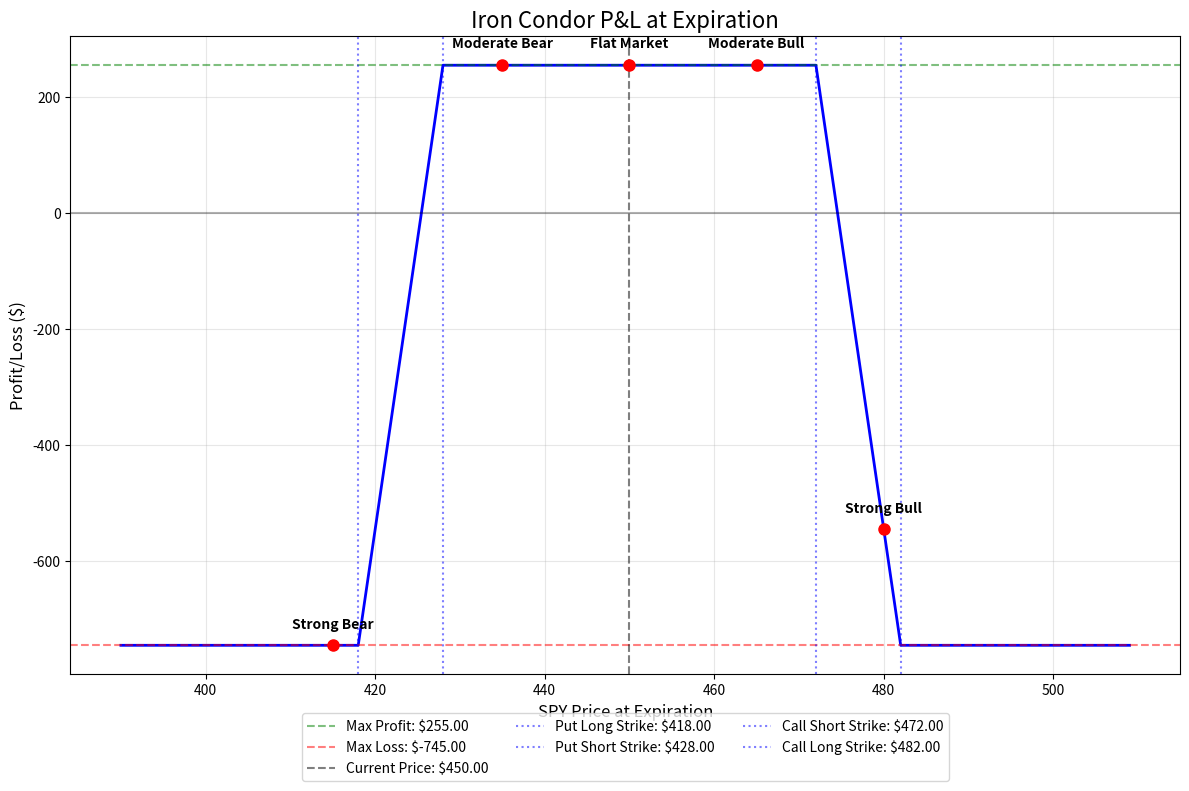

Source code (Python):
#!/usr/bin/env python
"""
Iron Condor Strategy Simulation

This script provides a simplified simulation showing the P&L outcomes
of an iron condor options strategy at expiration under different
market scenarios.
"""

import numpy as np
import pandas as pd
import matplotlib.pyplot as plt
from datetime import datetime, timedelta

# Define the iron condor parameters
underlying_price = 450.0
put_short_strike = 428.0
put_long_strike = 418.0
call_short_strike = 472.0
call_long_strike = 482.0

# Option prices
put_short_price = 3.50
put_long_price = 2.20
call_short_price = 3.25
call_long_price = 2.00

# Calculate net credit
net_credit = put_short_price - put_long_price + call_short_price - call_long_price
max_profit = net_credit * 100  # Per contract
max_loss = ((put_short_strike - put_long_strike) - net_credit) * 100  # Per contract (same width on both spreads)

# Print trade details
print(f"Iron Condor Strategy on SPY (Current Price: ${underlying_price:.2f})")
print(f"------------------------------------------------")
print(f"Short Put: Strike ${put_short_strike:.2f} @ ${put_short_price:.2f}")
print(f"Long Put: Strike ${put_long_strike:.2f} @ ${put_long_price:.2f}")
print(f"Short Call: Strike ${call_short_strike:.2f} @ ${call_short_price:.2f}")
print(f"Long Call: Strike ${call_long_strike:.2f} @ ${call_long_price:.2f}")
print(f"------------------------------------------------")
print(f"Net Credit: ${net_credit:.2f} per contract (${net_credit * 100:.2f} total)")
print(f"Max Profit: ${max_profit:.2f}")
print(f"Max Loss: ${max_loss:.2f}")
print(f"Breakeven points: ${put_short_strike - net_credit:.2f} and ${call_short_strike + net_credit:.2f}")
print(f"------------------------------------------------")

# Calculate P&L at expiration for a range of underlying prices
price_range = np.arange(390, 510, 1)
pnl = np.zeros_like(price_range, dtype=float)

for i, price in enumerate(price_range):
    # Calculate payoff of each leg at expiration
    put_short_payoff = -max(0, put_short_strike - price)  # Short put (negative because we sold it)
    put_long_payoff = max(0, put_long_strike - price)     # Long put
    call_short_payoff = -max(0, price - call_short_strike)  # Short call
    call_long_payoff = max(0, price - call_long_strike)     # Long call
    
    # Calculate total payoff including the initial credit received
    total_payoff = put_short_payoff + put_long_payoff + call_short_payoff + call_long_payoff
    pnl[i] = (total_payoff + net_credit) * 100  # Per contract, in dollars

# Create a DataFrame for analysis
results = pd.DataFrame({
    'Underlying Price': price_range,
    'P&L': pnl
})

# Simulate different price scenarios
scenarios = [
    {"name": "Flat Market", "final_price": 450.0},
    {"name": "Moderate Bull", "final_price": 465.0},
    {"name": "Strong Bull", "final_price": 480.0},
    {"name": "Moderate Bear", "final_price": 435.0},
    {"name": "Strong Bear", "final_price": 415.0}
]

print("\nP&L Outcomes for Different Market Scenarios at Expiration:")
print("------------------------------------------------")
for scenario in scenarios:
    idx = np.abs(price_range - scenario["final_price"]).argmin()
    final_pnl = pnl[idx]
    pct_of_max = (final_pnl / max_profit) * 100 if final_pnl > 0 else (final_pnl / max_loss) * 100
    
    print(f"{scenario['name']} (SPY @ ${scenario['final_price']:.2f}): " 
          f"${final_pnl:.2f} ({pct_of_max:.1f}% of max {'profit' if final_pnl > 0 else 'loss'})")

# Plot the P&L diagram
plt.figure(figsize=(12, 8))
plt.plot(price_range, pnl, 'b-', linewidth=2)
plt.axhline(y=0, color='k', linestyle='-', alpha=0.3)
plt.axhline(y=max_profit, color='g', linestyle='--', alpha=0.5, label=f'Max Profit: ${max_profit:.2f}')
plt.axhline(y=-max_loss, color='r', linestyle='--', alpha=0.5, label=f'Max Loss: ${-max_loss:.2f}')
plt.axvline(x=underlying_price, color='k', linestyle='--', alpha=0.5, label=f'Current Price: ${underlying_price:.2f}')

# Add vertical lines for key price points
plt.axvline(x=put_long_strike, color='b', linestyle=':', alpha=0.5, label=f'Put Long Strike: ${put_long_strike:.2f}')
plt.axvline(x=put_short_strike, color='b', linestyle=':', alpha=0.5, label=f'Put Short Strike: ${put_short_strike:.2f}')
plt.axvline(x=call_short_strike, color='b', linestyle=':', alpha=0.5, label=f'Call Short Strike: ${call_short_strike:.2f}')
plt.axvline(x=call_long_strike, color='b', linestyle=':', alpha=0.5, label=f'Call Long Strike: ${call_long_strike:.2f}')

# Mark scenarios on the graph
for scenario in scenarios:
    idx = np.abs(price_range - scenario["final_price"]).argmin()
    plt.plot(scenario["final_price"], pnl[idx], 'ro', markersize=8)
    plt.annotate(scenario["name"], 
                xy=(scenario["final_price"], pnl[idx]),
                xytext=(0, 10),
                textcoords='offset points',
                ha='center',
                va='bottom',
                fontweight='bold')

plt.grid(True, alpha=0.3)
plt.xlabel('SPY Price at Expiration', fontsize=12)
plt.ylabel('Profit/Loss ($)', fontsize=12)
plt.title('Iron Condor P&L at Expiration', fontsize=16)
plt.legend(loc='upper center', bbox_to_anchor=(0.5, -0.05), ncol=3)
plt.tight_layout()

# Save the plot
plt.savefig('iron_condor_pnl.png')
print("\nP&L diagram saved as 'iron_condor_pnl.png'")

# Attempt to display the plot (may not work in all environments)
try:
    plt.show()
except:
    pass 
